Image classification data set "data" (SainaPattanaik/Brain-Tumor-Classification on GitHub). Class labels (4): glioma tumor, meningioma tumor, no tumor, pituitary tumor.

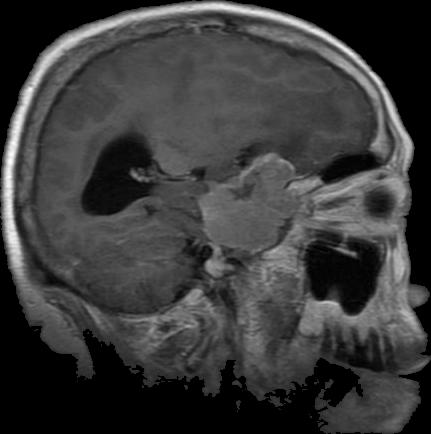
Label: meningioma tumor

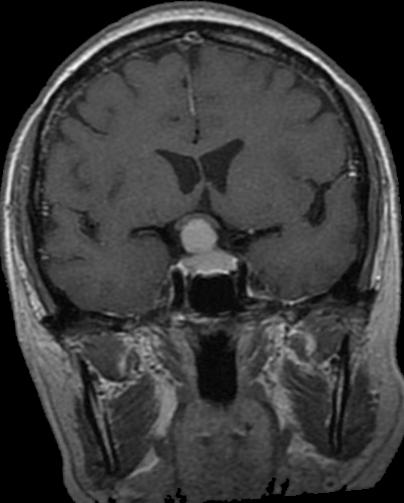
Label: pituitary tumor

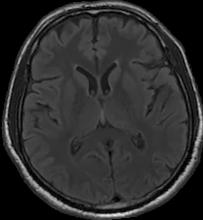
Label: no tumor

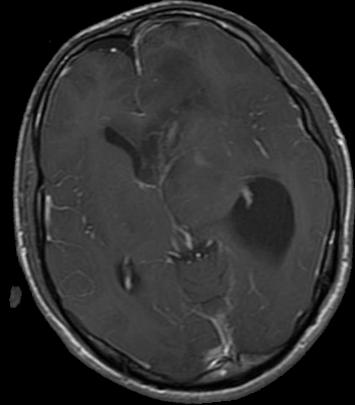
Label: glioma tumor

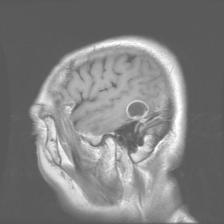
Label: glioma tumor

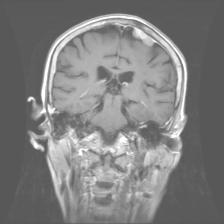
Label: meningioma tumor
